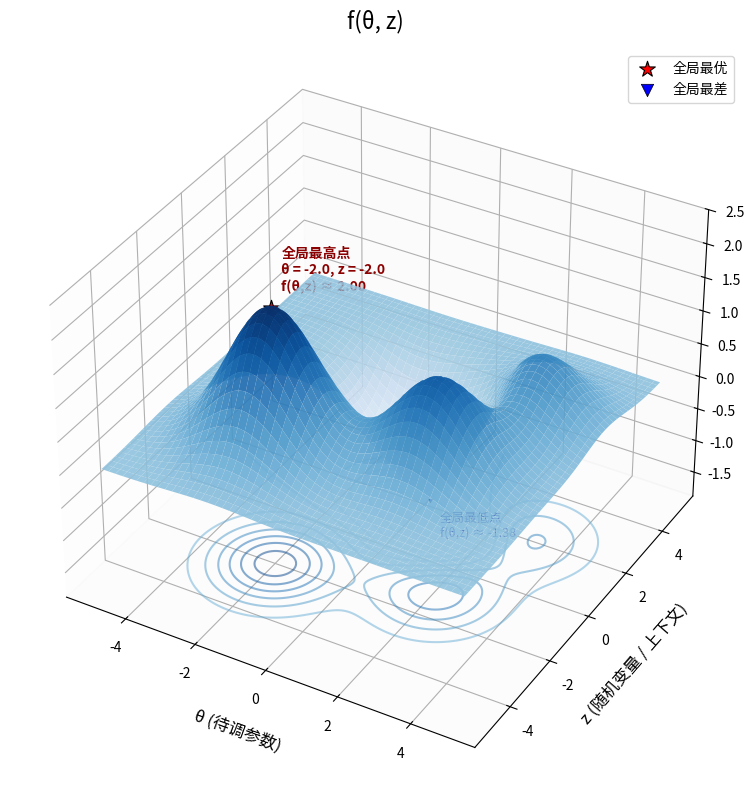

Here is the Python script that generated this plot: (Note: this script raises an exception after producing the figure.)
#!/usr/bin/env python3
"""绘制黑盒函数 f(w1, w2) 的 3D 曲面,作为自动调参文章的示意图。"""

import numpy as np
import matplotlib.pyplot as plt
from mpl_toolkits.mplot3d import Axes3D  # noqa: F401  (用于 3d projection)
import matplotlib
matplotlib.rcParams["font.sans-serif"] = ["Noto Sans CJK JP", "DejaVu Sans"]
matplotlib.rcParams["axes.unicode_minus"] = False


# ============ 黑盒函数:多个波峰(正高斯) + 多个波谷(负高斯) ============
def blackbox(x, y):
    """3 个波峰 + 2 个波谷的合成函数。"""
    return (
        + 2.0 * np.exp(-((x + 2) ** 2 + (y + 2) ** 2) / 2.5)   # 波峰 A (左上)
        - 1.5 * np.exp(-((x - 1) ** 2 + (y - 1) ** 2) / 2.0)   # 波谷 (右下偏中)
        + 1.5 * np.exp(-((x - 2) ** 2 + (y + 1) ** 2) / 2.5)   # 波峰 B (右上)
        - 1.0 * np.exp(-((x + 1) ** 2 + (y - 2) ** 2) / 2.0)   # 波谷 (左下偏中)
        + 1.0 * np.exp(-((x - 3) ** 2 + (y - 2) ** 2) / 2.5)   # 波峰 C (右下)
    )


# ============ 网格采样 ============
x = np.linspace(-5, 5, 200)
y = np.linspace(-5, 5, 200)
X, Y = np.meshgrid(x, y)
Z = blackbox(X, Y)

# 找全局最大 / 最小
i_max = np.unravel_index(np.argmax(Z), Z.shape)
i_min = np.unravel_index(np.argmin(Z), Z.shape)
max_x, max_y, max_z = X[i_max], Y[i_max], Z[i_max]
min_x, min_y, min_z = X[i_min], Y[i_min], Z[i_min]


# ============ 绘图 ============
fig = plt.figure(figsize=(11, 8))
ax = fig.add_subplot(111, projection="3d")

# 曲面 (蓝色)
surf = ax.plot_surface(
    X, Y, Z,
    cmap="Blues",
    alpha=0.9,
    edgecolor="none",
    antialiased=True,
)

# 等高线投影到 z=bottom
z_bottom = Z.min() - 0.5
ax.contour(X, Y, Z, zdir="z", offset=z_bottom, cmap="Blues", alpha=0.5, levels=12)

# 全局最优点
ax.scatter([max_x], [max_y], [max_z],
           color="red", s=140, marker="*",
           edgecolors="black", linewidths=0.8, zorder=10,
           label="全局最优")

# 全局最差点(标注一个局部最高点 vs 全局最高点的对比)
ax.scatter([min_x], [min_y], [min_z],
           color="blue", s=80, marker="v",
           edgecolors="black", linewidths=0.5, zorder=10,
           label="全局最差")

# 标注文字(在最优/最差点旁边)
ax.text(max_x + 0.3, max_y, max_z + 0.3,
        f"全局最高点\nθ = {max_x:.1f}, z = {max_y:.1f}\nf(θ,z) ≈ {max_z:.2f}",
        color="darkred", fontsize=10, fontweight="bold")
ax.text(min_x + 0.3, min_y, min_z - 0.6,
        f"全局最低点\nf(θ,z) ≈ {min_z:.2f}",
        color="darkblue", fontsize=9)

# 坐标轴
ax.set_xlabel("θ (待调参数)", fontsize=12, labelpad=10)
ax.set_ylabel("z (随机变量 / 上下文)", fontsize=12, labelpad=10)
ax.set_zlabel("f(θ, z) + ε", fontsize=12, labelpad=8)
ax.set_title(
    "f(θ, z)",
    fontsize=16, pad=15,
)

# 视角
ax.view_init(elev=35, azim=-60)

# z 轴下限
ax.set_zlim(z_bottom, Z.max() + 0.5)

# 网格线弱化
ax.xaxis.pane.set_alpha(0.15)
ax.yaxis.pane.set_alpha(0.15)
ax.zaxis.pane.set_alpha(0.15)

# 图例
ax.legend(loc="upper right", fontsize=10)

plt.tight_layout()

# 保存
out_png = "/home/youngsure/Code/TechArt/RL/image/blackbox_function.png"
plt.savefig(out_png, dpi=90, bbox_inches="tight", facecolor="white")
print(f"[OK] 保存 PNG: {out_png}")
plt.close()
